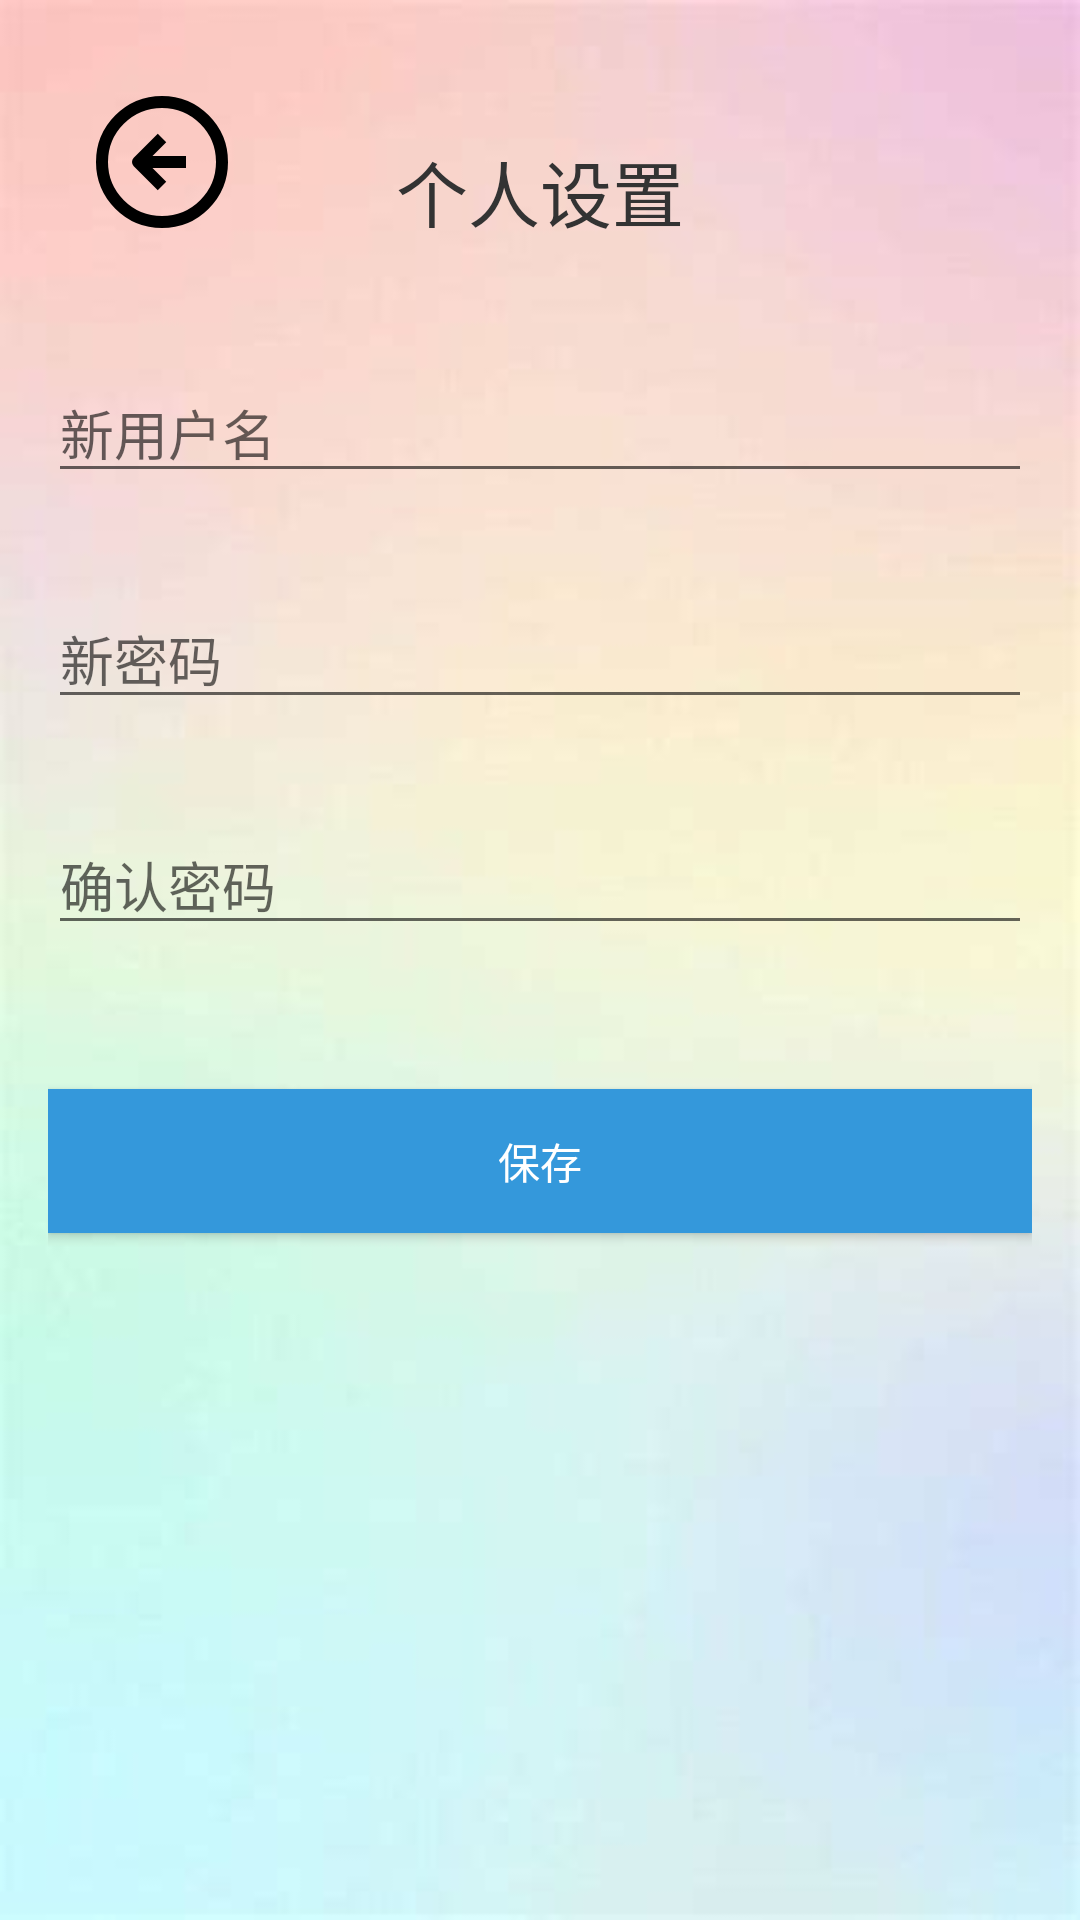

This screen was rendered from an Android layout file. Write that file and the resources it references.
<!-- AndroidManifest.xml: application theme Theme.Default -->
<!-- res/layout/fragment_edit_info.xml -->
<RelativeLayout xmlns:android="http://schemas.android.com/apk/res/android"
    android:layout_width="match_parent"
    android:layout_height="match_parent"
    android:background="@drawable/background_user"
    android:padding="16dp">

    <ImageView
        android:id="@+id/imageViewBackHelp"
        android:layout_width="wrap_content"
        android:layout_height="wrap_content"
        android:layout_marginStart="14dp"
        android:layout_marginTop="14dp"
        android:src="@drawable/back" />
    
    <TextView
        android:id="@+id/textViewTitle"
        android:layout_width="match_parent"
        android:layout_height="wrap_content"
        android:layout_marginTop="30dp"
        android:layout_marginBottom="20dp"
        android:gravity="center"
        android:text="个人设置"
        android:textColor="#333333"
        android:textSize="24sp" />

    
    <EditText
        android:id="@+id/editTextUsername"
        android:layout_width="match_parent"
        android:layout_height="wrap_content"
        android:layout_below="@id/textViewTitle"
        android:layout_marginTop="20dp"
        android:layout_marginBottom="16dp"
        android:hint="新用户名"
        android:inputType="text" />

    
    <EditText
        android:id="@+id/editTextNewPassword"
        android:layout_width="match_parent"
        android:layout_height="wrap_content"
        android:layout_below="@id/editTextUsername"
        android:layout_marginTop="16dp"
        android:layout_marginBottom="16dp"
        android:hint="新密码"
        android:inputType="textPassword" />

    
    <EditText
        android:id="@+id/editTextConfirmPassword"
        android:layout_width="match_parent"
        android:layout_height="wrap_content"
        android:layout_below="@id/editTextNewPassword"
        android:layout_marginTop="16dp"
        android:layout_marginBottom="24dp"
        android:hint="确认密码"
        android:inputType="textPassword" />

    
    <Button
        android:id="@+id/buttonSaveProfile"
        android:layout_width="match_parent"
        android:layout_height="wrap_content"
        android:layout_below="@id/editTextConfirmPassword"
        android:layout_marginTop="24dp"
        android:background="#3498db"
        android:text="保存"
        android:textColor="#ffffff" />
</RelativeLayout>
<!-- resources referenced by this layout -->
<resources>
  <!-- drawable back: png bitmap (drawable, 24852 bytes) -->
  <!-- drawable background_user: png bitmap (drawable, 53683 bytes) -->
  <style name="Theme.Default" parent="Theme.MaterialComponents.DayNight.NoActionBar">
          <item name="colorPrimary">@color/teal_200</item>
          <item name="colorPrimaryVariant">@color/black</item>
          <item name="android:windowTranslucentStatus">true</item>
          <item name="android:windowTranslucentNavigation">true</item>
  
          <item name="colorOnPrimary">@color/white</item>
          <item name="colorSecondary">#87CFFF</item>
          <item name="colorSecondaryVariant">@color/teal_700</item>
          <item name="colorOnSecondary">@color/black</item>
      </style>
  <color name="teal_200">#FF03DAC5</color>
  <color name="black">#FF000000</color>
  <color name="white">#FFFFFFFF</color>
  <color name="teal_700">#FF018786</color>
</resources>
